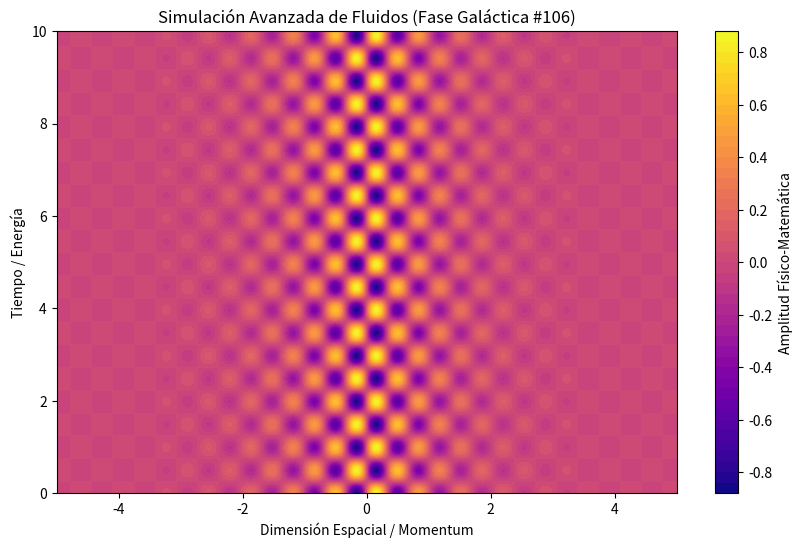

Source code (Python):
%matplotlib inline
# Simulación Galáctica: Fluidos - Variante 106
import numpy as np
import matplotlib.pyplot as plt

# Parámetros Físicos Aleatorios
param_1 = 9.216
param_2 = 6.341
param_3 = 0.937

t = np.linspace(0, 10, 500)
x = np.linspace(-5, 5, 500)
X, T = np.meshgrid(x, t)

# Ecuación Base (Avanzada)
Z = np.sin(X * param_1) * np.cos(T * param_2) * np.exp(-np.abs(X) * param_3)

plt.figure(figsize=(10, 6))
plt.contourf(X, T, Z, 50, cmap='plasma')
plt.colorbar(label='Amplitud Físico-Matemática')
plt.title(r'Simulación Avanzada de Fluidos (Fase Galáctica #106)')
plt.xlabel('Dimensión Espacial / Momentum')
plt.ylabel('Tiempo / Energía')
plt.show()
